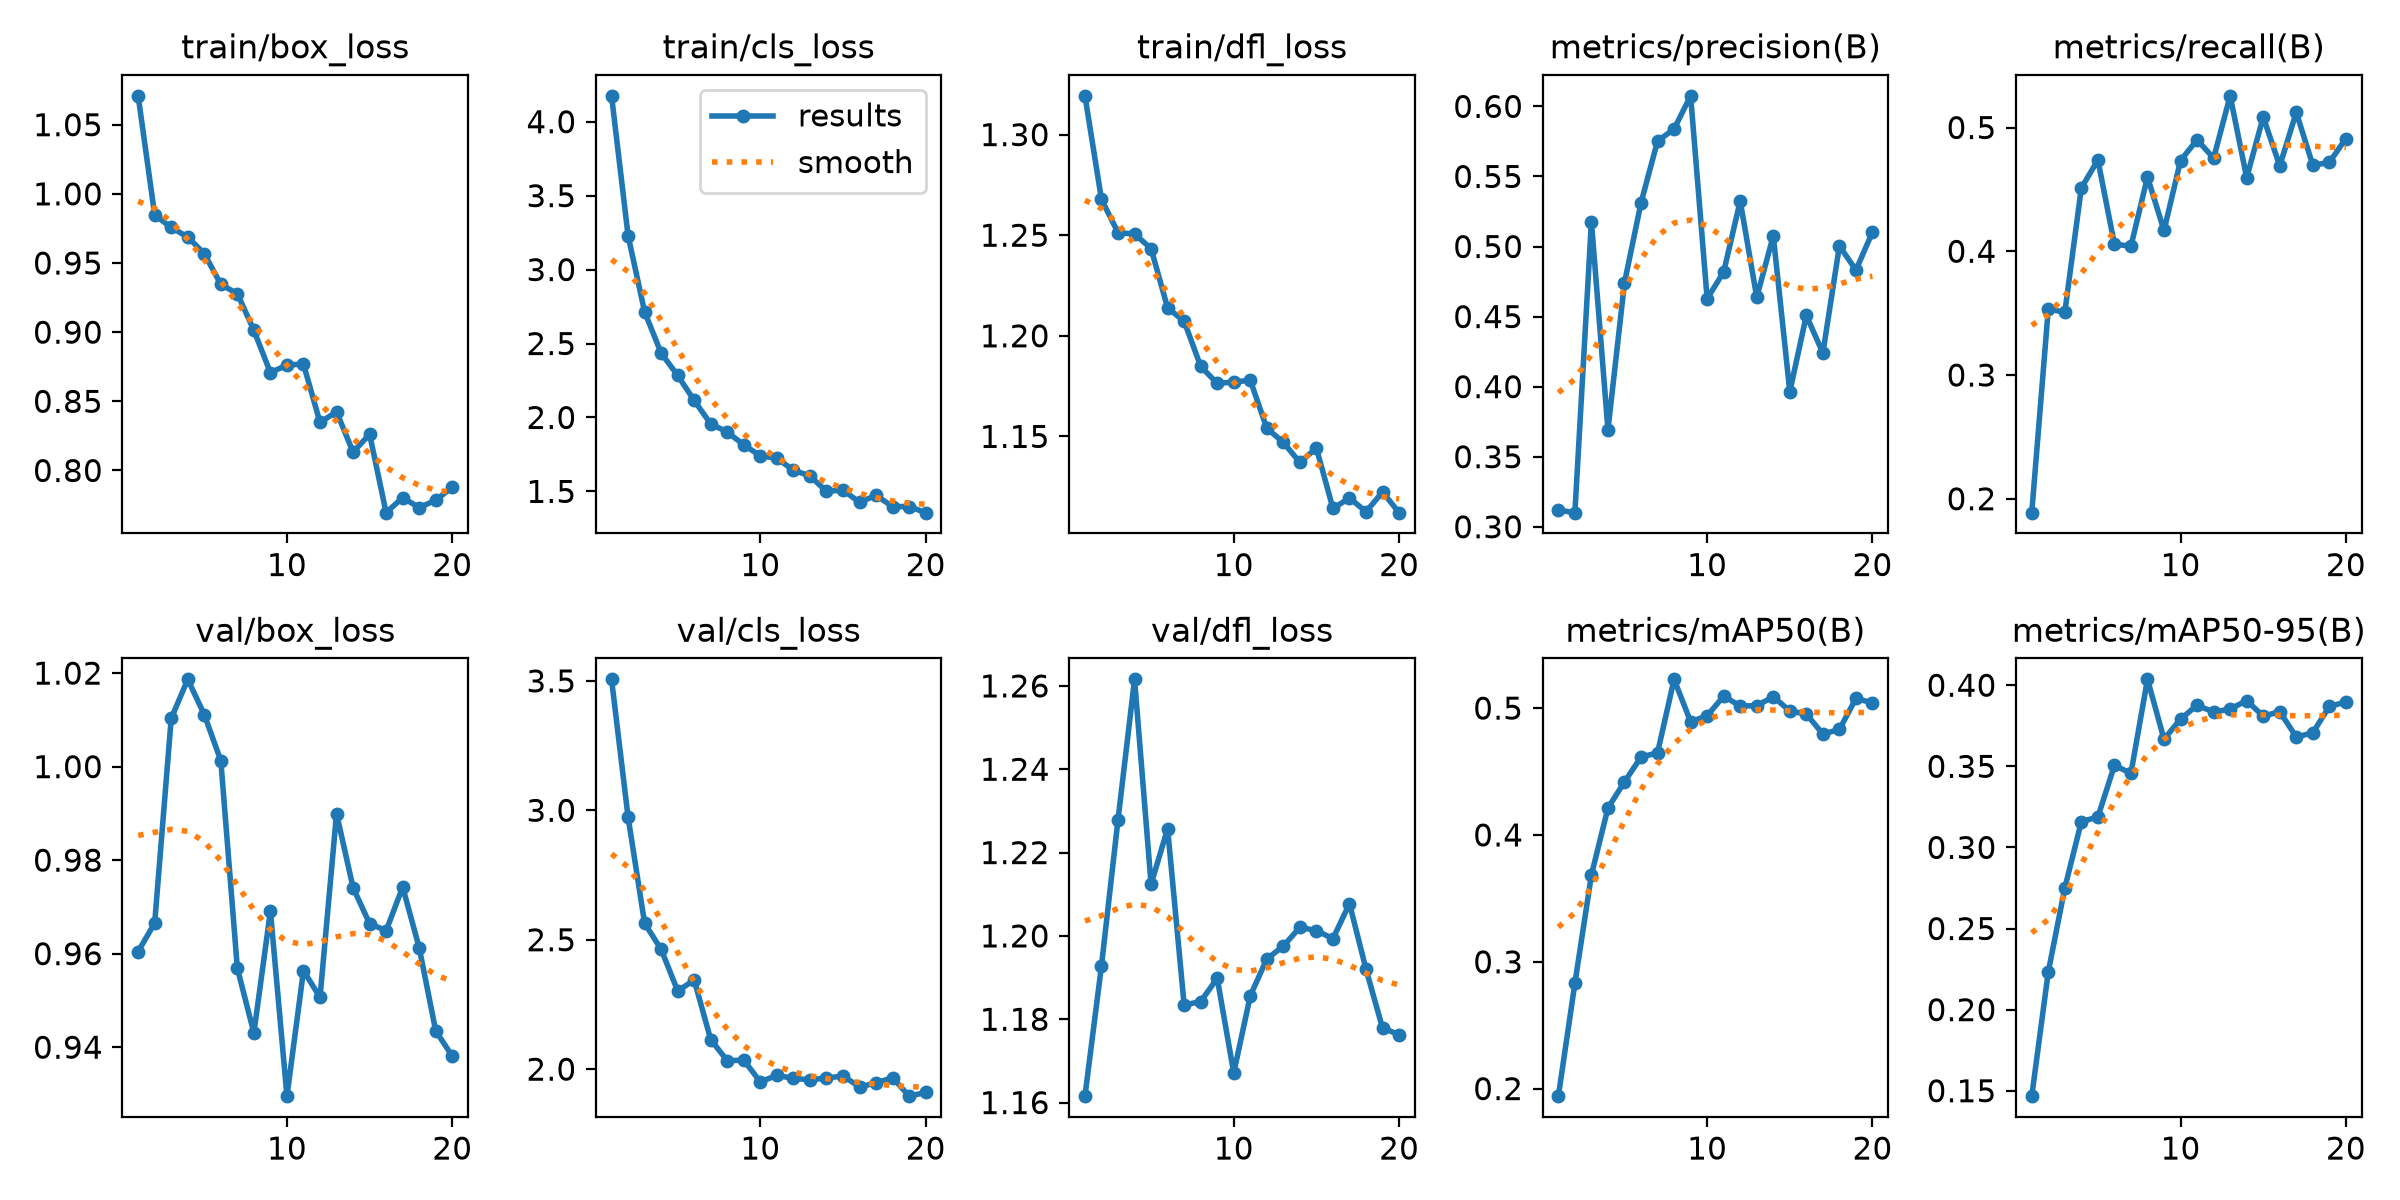

The data file committed next to this chart (first rows):
epoch, time, train/box_loss, train/cls_loss, train/dfl_loss, metrics/precision(B), metrics/recall(B), metrics/mAP50(B), metrics/mAP50-95(B), val/box_loss, val/cls_loss, val/dfl_loss, lr/pg0, lr/pg1, lr/pg2
1, 149, 1.071, 4.175, 1.319, 0.3119, 0.1888, 0.194, 0.1467, 0.9605, 3.506, 1.162, 6.57534e-05, 6.57534e-05, 6.57534e-05
2, 310.2, 0.9847, 3.23, 1.268, 0.3101, 0.3533, 0.2829, 0.2233, 0.9666, 2.974, 1.193, 0.0001322, 0.0001322, 0.0001322
3, 438.8, 0.9757, 2.714, 1.251, 0.5178, 0.3508, 0.3684, 0.275, 1.01, 2.563, 1.228, 0.0001979, 0.0001979, 0.0001979
4, 559.6, 0.9688, 2.435, 1.251, 0.3692, 0.4512, 0.4212, 0.3159, 1.019, 2.463, 1.262, 0.0001973, 0.0001973, 0.0001973
5, 675.5, 0.9568, 2.284, 1.243, 0.4741, 0.4738, 0.4418, 0.3187, 1.011, 2.302, 1.212, 0.0001952, 0.0001952, 0.0001952
6, 792.3, 0.9346, 2.115, 1.214, 0.5312, 0.4057, 0.4614, 0.3506, 1.001, 2.344, 1.226, 0.0001925, 0.0001925, 0.0001925
7, 908.9, 0.9278, 1.956, 1.207, 0.5752, 0.4041, 0.4647, 0.3457, 0.9569, 2.114, 1.183, 0.0001892, 0.0001892, 0.0001892
8, 1026, 0.9013, 1.901, 1.185, 0.5839, 0.46, 0.5227, 0.4036, 0.9431, 2.033, 1.184, 0.0001854, 0.0001854, 0.0001854
9, 1141, 0.8707, 1.814, 1.176, 0.6075, 0.4168, 0.4893, 0.3667, 0.9691, 2.035, 1.19, 0.0001811, 0.0001811, 0.0001811
10, 1260, 0.8763, 1.74, 1.177, 0.4628, 0.4733, 0.494, 0.3791, 0.9295, 1.951, 1.167, 0.0001763, 0.0001763, 0.0001763
11, 1379, 0.8769, 1.724, 1.178, 0.4818, 0.4901, 0.5094, 0.3877, 0.9564, 1.977, 1.186, 0.000171, 0.000171, 0.000171
12, 1498, 0.8348, 1.643, 1.154, 0.5325, 0.4752, 0.5017, 0.3834, 0.9507, 1.964, 1.194, 0.0001653, 0.0001653, 0.0001653
13, 1620, 0.8424, 1.604, 1.147, 0.4638, 0.5256, 0.5019, 0.3854, 0.9899, 1.959, 1.198, 0.0001592, 0.0001592, 0.0001592
14, 1741, 0.8133, 1.5, 1.137, 0.5077, 0.4595, 0.5089, 0.3905, 0.9741, 1.965, 1.202, 0.0001527, 0.0001527, 0.0001527
15, 1871, 0.8262, 1.509, 1.144, 0.3964, 0.5085, 0.4977, 0.381, 0.9664, 1.974, 1.201, 0.0001459, 0.0001459, 0.0001459
16, 1992, 0.7695, 1.426, 1.114, 0.4508, 0.469, 0.4954, 0.3837, 0.9649, 1.931, 1.199, 0.0001389, 0.0001389, 0.0001389
17, 2109, 0.7804, 1.473, 1.119, 0.424, 0.5123, 0.4795, 0.3681, 0.9742, 1.947, 1.208, 0.0001316, 0.0001316, 0.0001316
18, 2225, 0.7732, 1.397, 1.113, 0.5004, 0.4695, 0.4832, 0.3706, 0.9613, 1.967, 1.192, 0.0001241, 0.0001241, 0.0001241
19, 2342, 0.7785, 1.398, 1.122, 0.4831, 0.4718, 0.5076, 0.387, 0.9435, 1.896, 1.178, 0.0001165, 0.0001165, 0.0001165
20, 2459, 0.7879, 1.356, 1.112, 0.5103, 0.4911, 0.5041, 0.3897, 0.9381, 1.91, 1.176, 0.0001088, 0.0001088, 0.0001088
